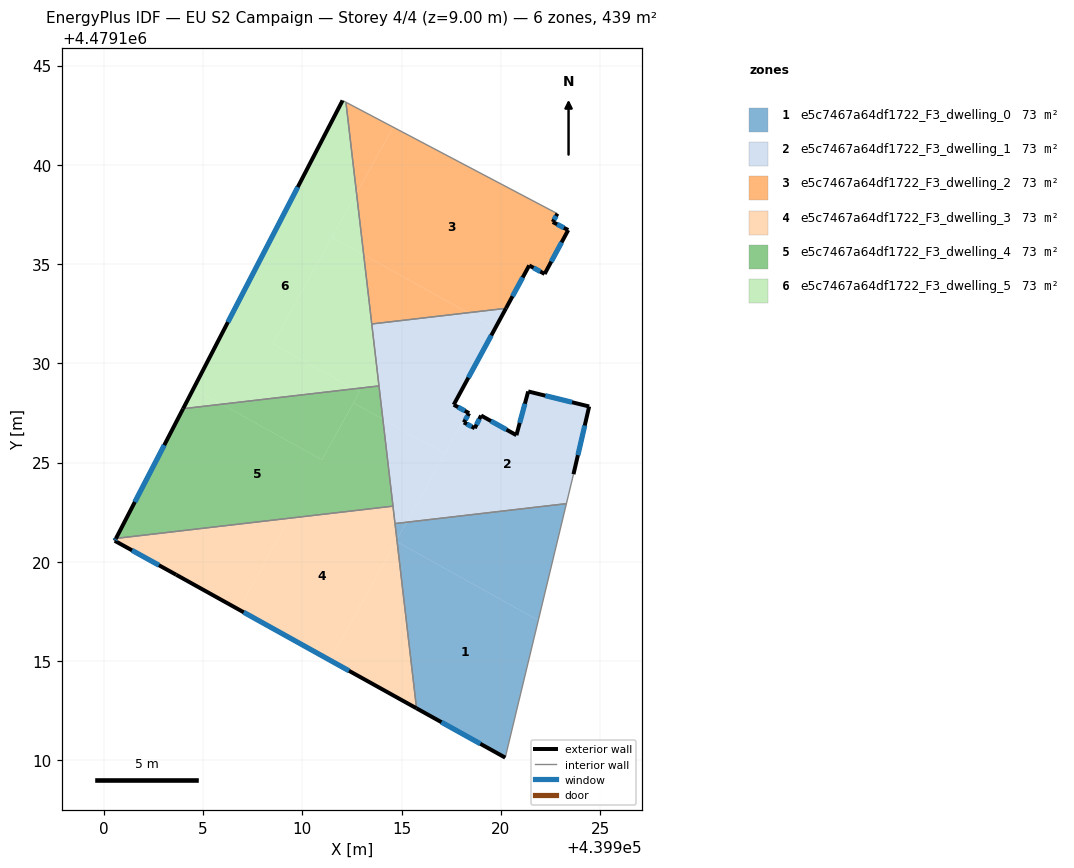
=== STOREY PLAN SPEC (per zone: floor XY polygon, exterior-wall plan segments, windows/doors) ===
zone 1: e5c7467a64df1722_F3_dwelling_0  (73.2 m²)
  floor: (439921.89, 4479117.05) (439920.22, 4479110.13) (439915.75, 4479112.62) (439914.78, 4479121.00)
  floor: (439923.31, 4479122.93) (439921.89, 4479117.05) (439914.78, 4479121.00) (439914.77, 4479121.11) (439915.26, 4479121.99)
  floor: (439915.26, 4479121.99) (439914.77, 4479121.11) (439914.67, 4479121.92)
  exterior wall: (439915.76, 4479112.62) – (439920.22, 4479110.13)  [5.1 m]
    window: (439917.01, 4479111.92) – (439918.97, 4479110.83)  [2.9 m²]
  interior walls: 3
zone 2: e5c7467a64df1722_F3_dwelling_1  (73.2 m²)
  floor: (439924.45, 4479127.83) (439923.66, 4479124.41) (439923.31, 4479122.93) (439915.26, 4479121.99) (439918.33, 4479127.53) (439918.41, 4479127.49) (439918.14, 4479127.02) (439918.69, 4479126.73) (439919.01, 4479127.37) (439920.79, 4479126.38) (439921.38, 4479128.58)
  floor: (439919.73, 4479131.78) (439917.63, 4479127.91) (439918.33, 4479127.53) (439917.18, 4479125.45) (439914.06, 4479127.19) (439913.50, 4479131.98) (439918.35, 4479132.55)
  floor: (439920.26, 4479132.77) (439919.73, 4479131.78) (439918.35, 4479132.55)
  floor: (439917.18, 4479125.45) (439915.26, 4479121.99) (439914.67, 4479121.92) (439914.06, 4479127.19)
  exterior wall: (439918.69, 4479126.73) – (439918.14, 4479127.02)  [0.6 m]
    window: (439918.53, 4479126.81) – (439918.29, 4479126.94)  [0.4 m²]
  exterior wall: (439919.01, 4479127.37) – (439918.69, 4479126.73)  [0.7 m]
    window: (439918.92, 4479127.19) – (439918.78, 4479126.91)  [0.4 m²]
  exterior wall: (439920.79, 4479126.38) – (439919.01, 4479127.37)  [2.0 m]
    window: (439920.29, 4479126.66) – (439919.51, 4479127.09)  [1.2 m²]
  exterior wall: (439921.38, 4479128.58) – (439920.79, 4479126.38)  [2.3 m]
    window: (439921.22, 4479127.96) – (439920.95, 4479127.00)  [1.3 m²]
  exterior wall: (439924.45, 4479127.83) – (439921.38, 4479128.58)  [3.2 m]
    window: (439923.59, 4479128.04) – (439922.24, 4479128.37)  [1.8 m²]
  exterior wall: (439923.66, 4479124.41) – (439924.45, 4479127.83)  [3.5 m]
    window: (439923.89, 4479125.37) – (439924.23, 4479126.87)  [2.0 m²]
  exterior wall: (439917.63, 4479127.91) – (439920.26, 4479132.77)  [5.5 m]
    window: (439918.37, 4479129.28) – (439919.52, 4479131.41)  [3.2 m²]
  exterior wall: (439918.41, 4479127.49) – (439917.63, 4479127.91)  [0.9 m]
    window: (439918.19, 4479127.61) – (439917.85, 4479127.79)  [0.5 m²]
  exterior wall: (439918.14, 4479127.02) – (439918.41, 4479127.49)  [0.5 m]
    window: (439918.21, 4479127.15) – (439918.33, 4479127.36)  [0.3 m²]
  interior walls: 6
zone 3: e5c7467a64df1722_F3_dwelling_2  (73.2 m²)
  floor: (439922.85, 4479137.54) (439922.62, 4479137.12) (439923.40, 4479136.71) (439922.22, 4479134.52) (439922.21, 4479134.50) (439921.43, 4479134.93) (439920.26, 4479132.77) (439918.35, 4479132.55) (439913.09, 4479135.47) (439912.73, 4479138.58) (439914.58, 4479141.90)
  floor: (439913.09, 4479135.47) (439913.50, 4479131.98) (439913.09, 4479135.47)
  floor: (439914.58, 4479141.90) (439912.73, 4479138.58) (439912.20, 4479143.16)
  floor: (439918.35, 4479132.55) (439913.50, 4479131.98) (439913.09, 4479135.47)
  exterior wall: (439921.43, 4479134.93) – (439922.21, 4479134.50)  [0.9 m]
    window: (439921.65, 4479134.81) – (439921.99, 4479134.62)  [0.5 m²]
  exterior wall: (439920.26, 4479132.77) – (439921.43, 4479134.93)  [2.5 m]
    window: (439920.59, 4479133.38) – (439921.10, 4479134.33)  [1.4 m²]
  exterior wall: (439922.62, 4479137.12) – (439922.85, 4479137.54)  [0.5 m]
    window: (439922.69, 4479137.24) – (439922.79, 4479137.42)  [0.3 m²]
  exterior wall: (439923.40, 4479136.71) – (439922.62, 4479137.12)  [0.9 m]
    window: (439923.18, 4479136.83) – (439922.84, 4479137.01)  [0.5 m²]
  exterior wall: (439922.21, 4479134.50) – (439923.40, 4479136.71)  [2.5 m]
    window: (439922.54, 4479135.13) – (439923.06, 4479136.09)  [1.4 m²]
  interior walls: 3
zone 4: e5c7467a64df1722_F3_dwelling_3  (73.2 m²)
  floor: (439914.57, 4479122.80) (439914.77, 4479121.11) (439911.40, 4479115.04) (439906.79, 4479117.60) (439909.35, 4479122.19)
  floor: (439914.78, 4479121.00) (439915.75, 4479112.62) (439911.40, 4479115.04) (439914.72, 4479121.03)
  floor: (439909.35, 4479122.19) (439906.79, 4479117.60) (439903.65, 4479119.34) (439900.55, 4479121.06) (439900.61, 4479121.18)
  exterior wall: (439903.65, 4479119.34) – (439915.76, 4479112.62)  [13.9 m]
    window: (439907.05, 4479117.46) – (439912.35, 4479114.51)  [8.0 m²]
  exterior wall: (439900.55, 4479121.06) – (439903.65, 4479119.34)  [3.5 m]
    window: (439901.42, 4479120.58) – (439902.78, 4479119.83)  [2.0 m²]
  exterior wall: (439900.61, 4479121.18) – (439900.55, 4479121.06)  [0.1 m]
    window: (439900.59, 4479121.14) – (439900.57, 4479121.09)  [0.1 m²]
  interior walls: 3
zone 5: e5c7467a64df1722_F3_dwelling_4  (73.2 m²)
  floor: (439912.88, 4479128.56) (439910.98, 4479125.14) (439905.94, 4479127.94) (439912.60, 4479128.72)
  floor: (439913.86, 4479128.86) (439914.06, 4479127.19) (439912.58, 4479128.01) (439912.88, 4479128.56) (439912.60, 4479128.72)
  floor: (439913.86, 4479128.86) (439914.57, 4479122.80) (439900.61, 4479121.18) (439903.99, 4479127.71) (439909.68, 4479128.37) (439905.94, 4479127.94) (439910.98, 4479125.14) (439912.58, 4479128.01) (439914.06, 4479127.19)
  exterior wall: (439903.99, 4479127.71) – (439900.61, 4479121.18)  [7.4 m]
    window: (439903.04, 4479125.88) – (439901.56, 4479123.01)  [4.2 m²]
  interior walls: 3
zone 6: e5c7467a64df1722_F3_dwelling_5  (73.2 m²)
  floor: (439912.20, 4479143.16) (439912.73, 4479138.58) (439908.51, 4479130.99) (439912.60, 4479128.72) (439905.94, 4479127.94) (439904.52, 4479128.73) (439912.03, 4479143.25)
  floor: (439912.73, 4479138.58) (439913.09, 4479135.47) (439911.49, 4479136.36)
  floor: (439905.94, 4479127.94) (439903.99, 4479127.71) (439904.52, 4479128.73)
  floor: (439913.09, 4479135.47) (439913.86, 4479128.86) (439912.60, 4479128.72) (439908.51, 4479130.99) (439911.49, 4479136.36)
  exterior wall: (439912.03, 4479143.25) – (439903.99, 4479127.71)  [17.5 m]
    window: (439909.77, 4479138.88) – (439906.25, 4479132.08)  [10.1 m²]
  interior walls: 4

=== DERIVED (storey summary) ===
Building: EU S2 Campaign
Storey: 4 of 4  (floor level z = 9.00 m)
Storey gross floor area: 439.0 m²
Zones on this storey: 6
  - e5c7467a64df1722_F3_dwelling_0: floor 73.2 m²; exterior wall 5.1 m (15.3 m²); 1 window(s) 2.9 m²; WWR 19.2%
  - e5c7467a64df1722_F3_dwelling_1: floor 73.2 m²; exterior wall 19.3 m (57.8 m²); 9 window(s) 11.1 m²; WWR 19.2%
  - e5c7467a64df1722_F3_dwelling_2: floor 73.2 m²; exterior wall 7.2 m (21.6 m²); 5 window(s) 4.2 m²; WWR 19.2%
  - e5c7467a64df1722_F3_dwelling_3: floor 73.2 m²; exterior wall 17.5 m (52.6 m²); 3 window(s) 10.1 m²; WWR 19.2%
  - e5c7467a64df1722_F3_dwelling_4: floor 73.2 m²; exterior wall 7.4 m (22.1 m²); 1 window(s) 4.2 m²; WWR 19.2%
  - e5c7467a64df1722_F3_dwelling_5: floor 73.2 m²; exterior wall 17.5 m (52.5 m²); 1 window(s) 10.1 m²; WWR 19.2%
Zone adjacency (shared interzone walls):
  - e5c7467a64df1722_F3_dwelling_0 ↔ e5c7467a64df1722_F3_dwelling_1
  - e5c7467a64df1722_F3_dwelling_0 ↔ e5c7467a64df1722_F3_dwelling_3
  - e5c7467a64df1722_F3_dwelling_1 ↔ e5c7467a64df1722_F3_dwelling_2
  - e5c7467a64df1722_F3_dwelling_1 ↔ e5c7467a64df1722_F3_dwelling_3
  - e5c7467a64df1722_F3_dwelling_1 ↔ e5c7467a64df1722_F3_dwelling_4
  - e5c7467a64df1722_F3_dwelling_1 ↔ e5c7467a64df1722_F3_dwelling_5
  - e5c7467a64df1722_F3_dwelling_2 ↔ e5c7467a64df1722_F3_dwelling_5
  - e5c7467a64df1722_F3_dwelling_3 ↔ e5c7467a64df1722_F3_dwelling_4
  - e5c7467a64df1722_F3_dwelling_4 ↔ e5c7467a64df1722_F3_dwelling_5